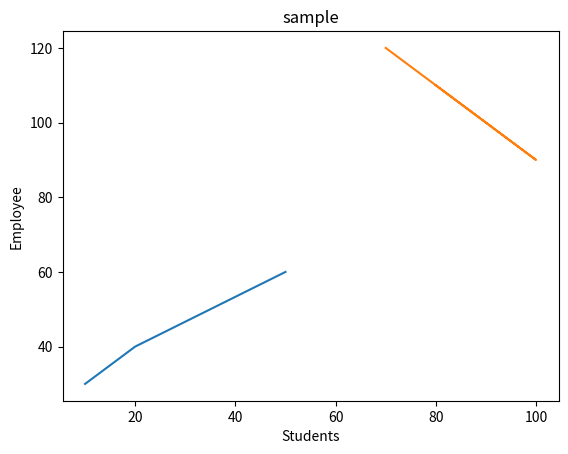

This chart was generated by the following Python code:
import matplotlib.pyplot as plt

# plt.plot([
#     [1,2,3],
#     [4,5,6],
#     [7,8,9]
# ])
plt.title("sample")
plt.xlabel("Students")
plt.ylabel("Employee")

 
# Give Some Value's

x = [10,20,50]
y = [30,40,60]
x1 = [70,100,80]
y1 = [120,90,110]

plt.plot(x,y)
plt.plot(x1,y1)

plt.show()

